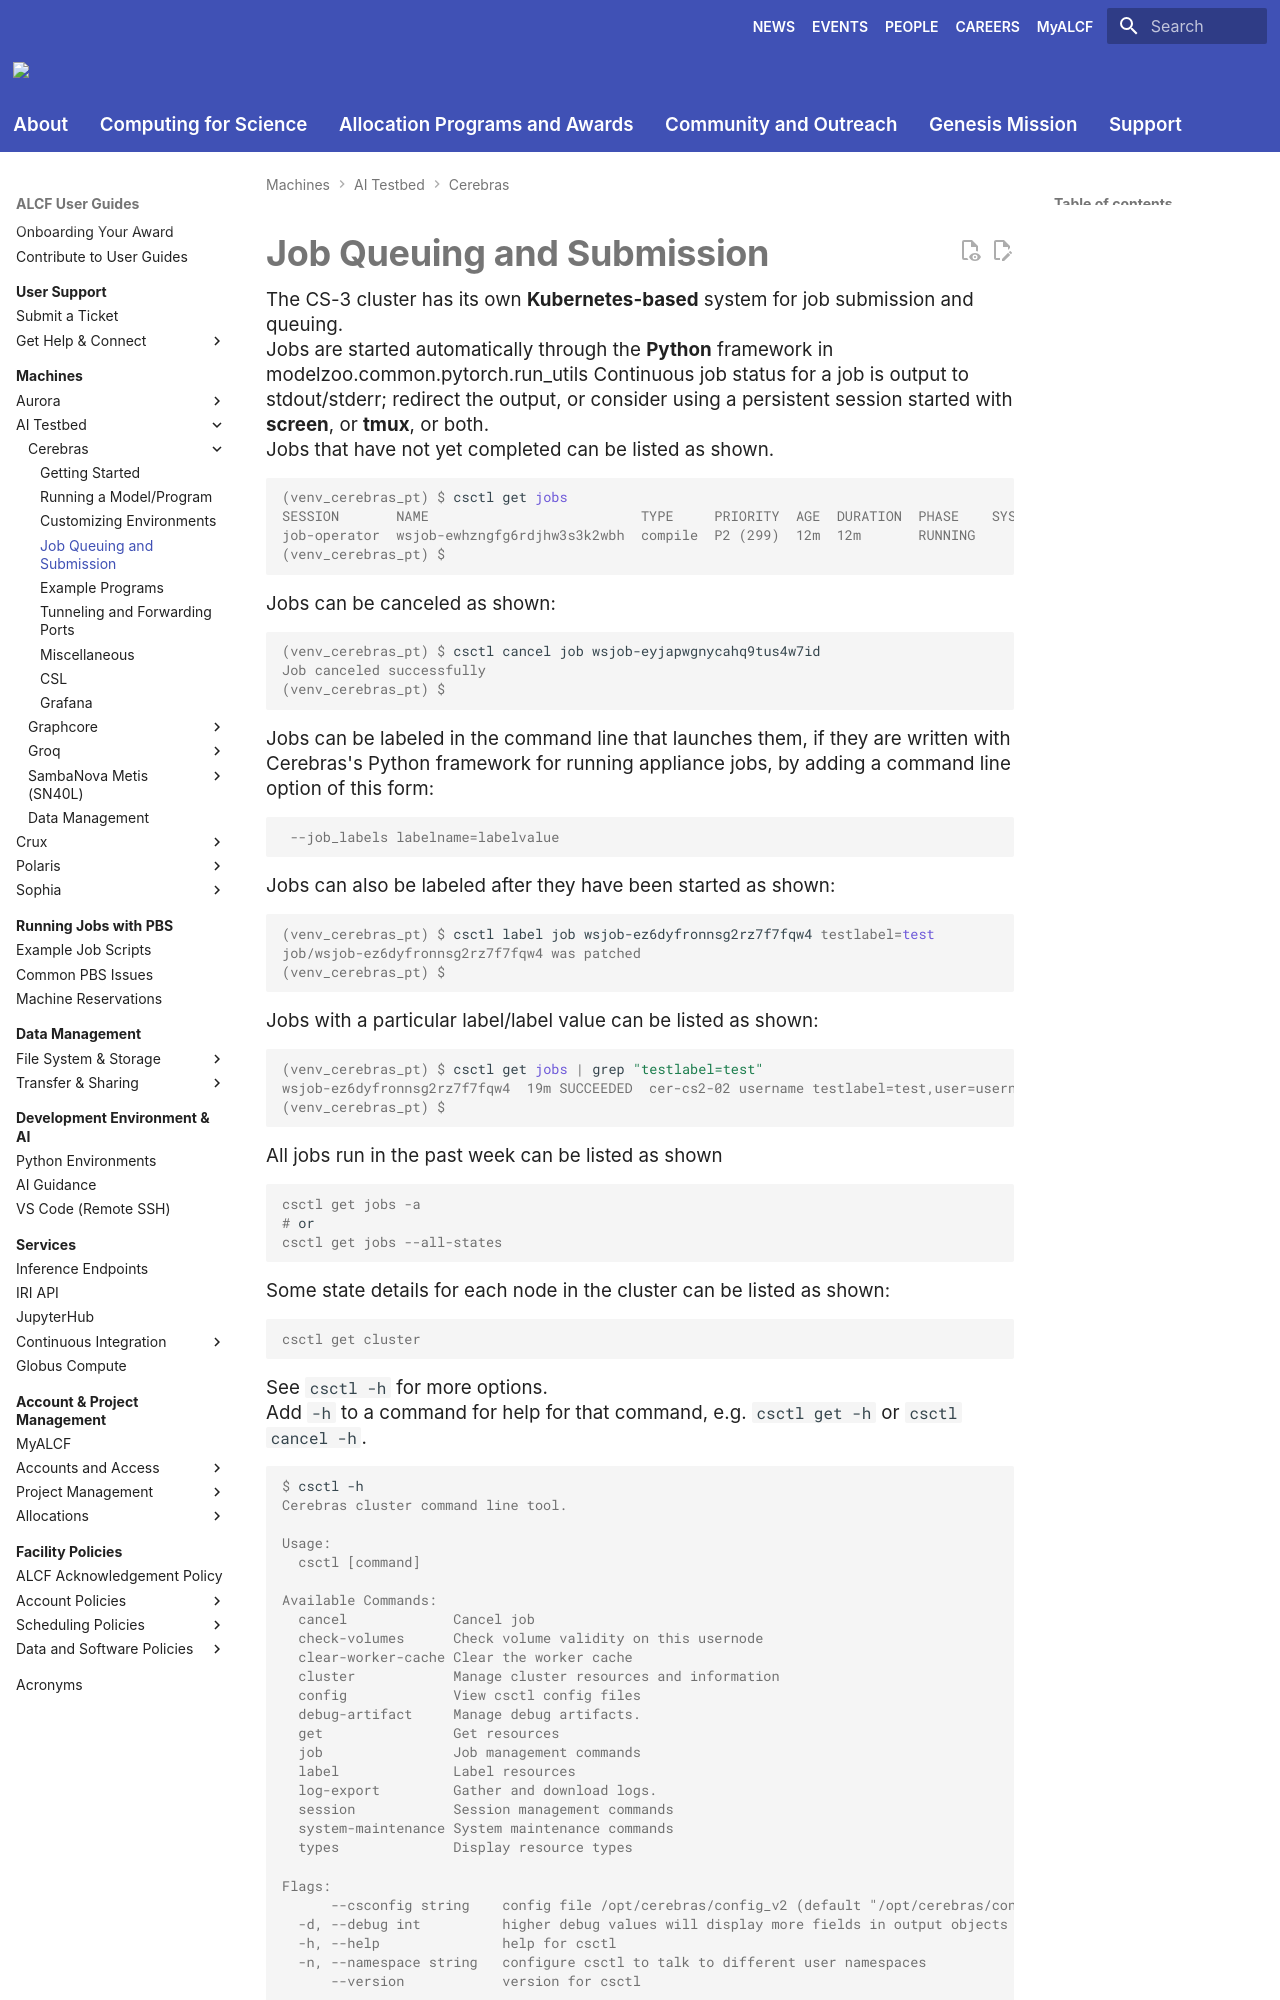

repository: argonne-lcf/user-guides · page: ai-testbed/cerebras/job-queuing-and-submission/index.html · generator: mkdocs

# Job Queuing and Submission

The CS-3 cluster has its own **Kubernetes-based** system for job submission and queuing.<br>

Jobs are started automatically through the **Python** framework in modelzoo.common.pytorch.run_utils
Continuous job status for a job is output to stdout/stderr; redirect the output, or consider using a persistent session started with **screen**, or **tmux**, or both.

Jobs that have not yet completed can be listed as shown.

```console
(venv_cerebras_pt) $ csctl get jobs
SESSION       NAME                          TYPE     PRIORITY  AGE  DURATION  PHASE    SYSTEMS  USER     LABELS          WORKFLOW                      DASHBOARD
job-operator  wsjob-ewhzngfg6rdjhw3s3k2wbh  compile  P2 (299)  12m  12m       RUNNING           username name=llama2_7b  wflow-wuetecva5mb8riup5swrff  https://grafana.anl0.cerebras.internal/d/WebHNShVz/wsjob-dashboard?orgId=1&var-wsjob=wsjob-ewhzngfg6rdjhw3s3k2wbh&from=1761235733000&to=now
(venv_cerebras_pt) $
```

Jobs can be canceled as shown:

```console
(venv_cerebras_pt) $ csctl cancel job wsjob-eyjapwgnycahq9tus4w7id
Job canceled successfully
(venv_cerebras_pt) $
```

Jobs can be labeled in the command line that launches them, if they are written with Cerebras's Python framework for running appliance jobs, by adding a command line option of this form:
```console
 --job_labels labelname=labelvalue
```

Jobs can also be labeled after they have been started as shown:
```console
(venv_cerebras_pt) $ csctl label job wsjob-ez6dyfronnsg2rz7f7fqw4 testlabel=test
job/wsjob-ez6dyfronnsg2rz7f7fqw4 was patched
(venv_cerebras_pt) $
```

Jobs with a particular label/label value can be listed as shown:
```console
(venv_cerebras_pt) $ csctl get jobs | grep "testlabel=test"
wsjob-ez6dyfronnsg2rz7f7fqw4  19m SUCCEEDED  cer-cs2-02 username testlabel=test,user=username
(venv_cerebras_pt) $
```

All jobs run in the past week can be listed as shown
```console
csctl get jobs -a
# or
csctl get jobs --all-states
```

Some state details for each node in the cluster can be listed as shown:
```console
csctl get cluster
```

See `csctl -h` for more options.<br>
Add `-h` to a command for help for that command, e.g. `csctl get -h` or `csctl cancel -h`. 

```console
$ csctl -h
Cerebras cluster command line tool.

Usage:
  csctl [command]
